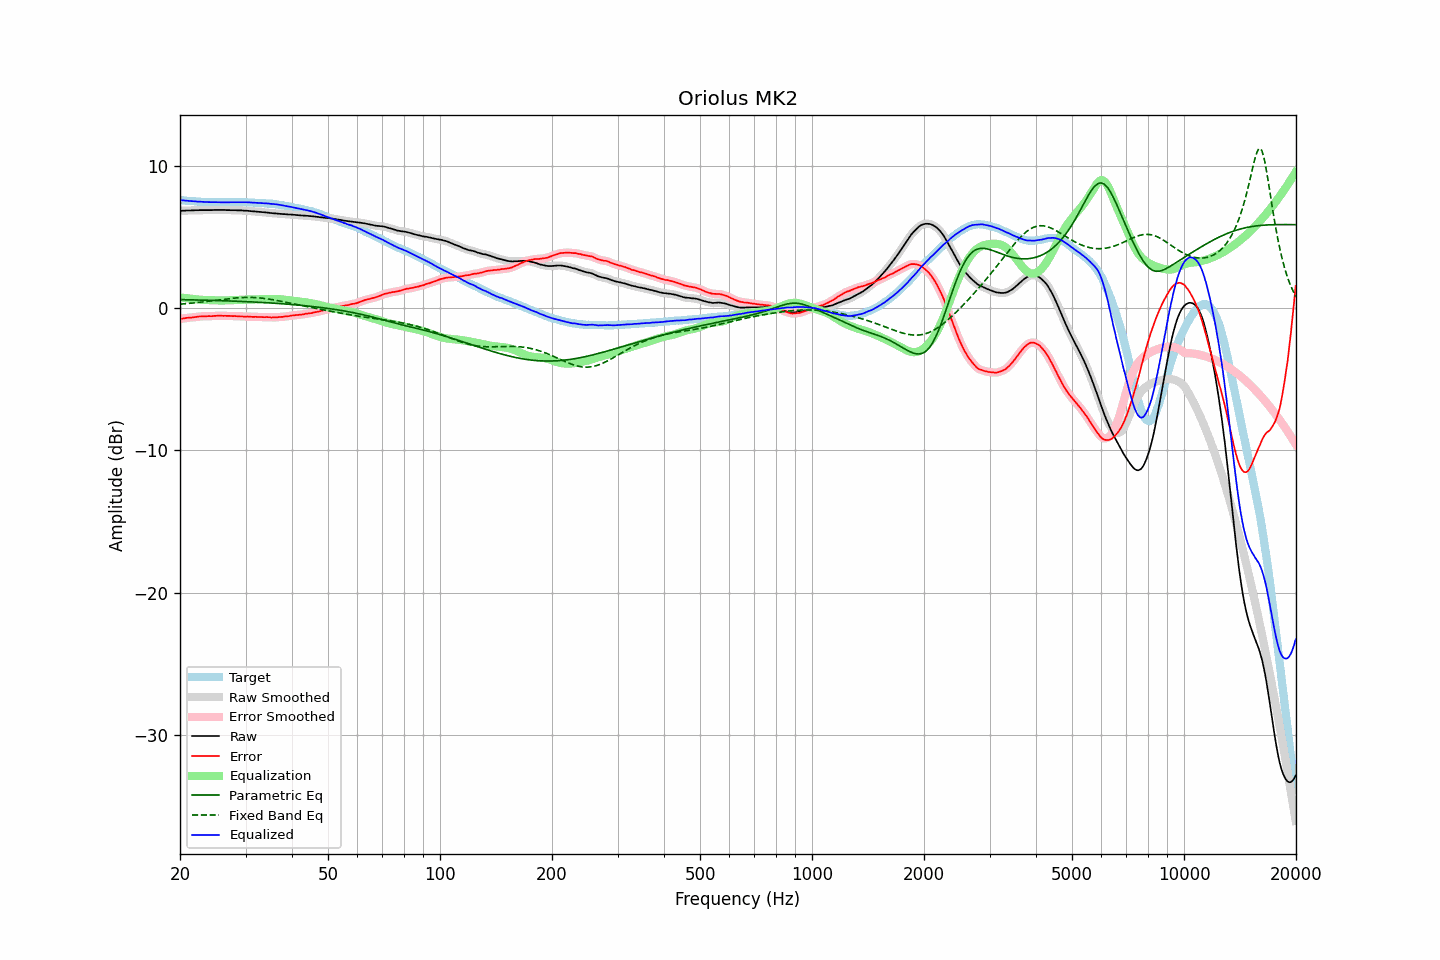

The data file committed next to this chart (first rows):
frequency, raw, error, smoothed, error_smoothed, equalization, parametric_eq, fixed_band_eq, equalized_raw, equalized_smoothed, target
20.00, 6.84, -0.76, 6.83, -0.76, 0.76, 0.60, 0.28, 7.59, 7.59, 7.59
20.20, 6.84, -0.75, 6.84, -0.74, 0.74, 0.60, 0.29, 7.58, 7.58, 7.58
20.40, 6.85, -0.73, 6.84, -0.73, 0.73, 0.59, 0.30, 7.57, 7.57, 7.57
20.61, 6.85, -0.72, 6.85, -0.71, 0.71, 0.59, 0.31, 7.56, 7.56, 7.56
20.81, 6.86, -0.69, 6.85, -0.69, 0.70, 0.59, 0.32, 7.55, 7.55, 7.54
21.02, 6.86, -0.68, 6.86, -0.68, 0.68, 0.59, 0.33, 7.54, 7.54, 7.53
21.23, 6.86, -0.67, 6.86, -0.67, 0.67, 0.58, 0.34, 7.52, 7.53, 7.52
21.44, 6.87, -0.67, 6.86, -0.66, 0.66, 0.58, 0.35, 7.52, 7.52, 7.53
21.66, 6.87, -0.65, 6.87, -0.65, 0.64, 0.58, 0.36, 7.51, 7.51, 7.51
21.87, 6.88, -0.64, 6.87, -0.64, 0.63, 0.58, 0.37, 7.51, 7.50, 7.51
22.09, 6.88, -0.62, 6.88, -0.62, 0.62, 0.57, 0.38, 7.49, 7.49, 7.49
22.31, 6.88, -0.61, 6.88, -0.60, 0.61, 0.57, 0.39, 7.48, 7.49, 7.48
22.54, 6.89, -0.59, 6.88, -0.59, 0.60, 0.57, 0.41, 7.48, 7.48, 7.47
22.76, 6.89, -0.59, 6.88, -0.58, 0.59, 0.57, 0.42, 7.47, 7.47, 7.47
22.99, 6.89, -0.58, 6.89, -0.58, 0.58, 0.56, 0.43, 7.46, 7.47, 7.46
23.22, 6.89, -0.57, 6.89, -0.57, 0.57, 0.56, 0.44, 7.46, 7.46, 7.45
23.45, 6.89, -0.58, 6.89, -0.57, 0.57, 0.56, 0.46, 7.45, 7.45, 7.46
23.69, 6.89, -0.57, 6.89, -0.57, 0.57, 0.55, 0.47, 7.45, 7.45, 7.45
23.92, 6.89, -0.56, 6.88, -0.57, 0.56, 0.55, 0.49, 7.45, 7.45, 7.44
24.16, 6.89, -0.57, 6.89, -0.56, 0.56, 0.55, 0.50, 7.44, 7.44, 7.45
24.40, 6.89, -0.57, 6.89, -0.56, 0.55, 0.54, 0.51, 7.44, 7.44, 7.45
24.65, 6.90, -0.55, 6.89, -0.55, 0.55, 0.54, 0.53, 7.45, 7.44, 7.44
24.89, 6.90, -0.55, 6.89, -0.54, 0.55, 0.54, 0.54, 7.44, 7.44, 7.44
25.14, 6.90, -0.54, 6.90, -0.54, 0.54, 0.53, 0.56, 7.44, 7.44, 7.43
25.39, 6.90, -0.54, 6.90, -0.54, 0.54, 0.53, 0.57, 7.44, 7.44, 7.43
25.65, 6.90, -0.54, 6.90, -0.54, 0.54, 0.53, 0.59, 7.43, 7.43, 7.43
25.91, 6.90, -0.54, 6.90, -0.54, 0.54, 0.52, 0.60, 7.43, 7.43, 7.43
26.16, 6.90, -0.55, 6.89, -0.54, 0.54, 0.52, 0.62, 7.43, 7.43, 7.44
26.43, 6.90, -0.54, 6.89, -0.54, 0.54, 0.51, 0.63, 7.44, 7.43, 7.43
26.69, 6.89, -0.55, 6.89, -0.54, 0.54, 0.51, 0.65, 7.43, 7.43, 7.43
26.96, 6.89, -0.55, 6.89, -0.54, 0.55, 0.51, 0.66, 7.43, 7.43, 7.43
27.23, 6.89, -0.55, 6.88, -0.55, 0.55, 0.50, 0.67, 7.44, 7.43, 7.43
27.50, 6.88, -0.56, 6.88, -0.56, 0.55, 0.50, 0.68, 7.43, 7.43, 7.43
27.77, 6.88, -0.57, 6.88, -0.56, 0.56, 0.49, 0.69, 7.44, 7.44, 7.44
28.05, 6.88, -0.56, 6.87, -0.56, 0.57, 0.49, 0.71, 7.44, 7.44, 7.43
28.33, 6.88, -0.57, 6.87, -0.57, 0.57, 0.48, 0.72, 7.45, 7.44, 7.44
28.62, 6.87, -0.58, 6.87, -0.58, 0.58, 0.48, 0.72, 7.44, 7.45, 7.44
28.90, 6.87, -0.59, 6.87, -0.58, 0.58, 0.48, 0.73, 7.45, 7.45, 7.45
29.19, 6.87, -0.59, 6.86, -0.59, 0.58, 0.47, 0.74, 7.45, 7.44, 7.45
29.48, 6.86, -0.59, 6.86, -0.59, 0.59, 0.47, 0.74, 7.44, 7.44, 7.44
29.78, 6.85, -0.60, 6.85, -0.59, 0.59, 0.46, 0.75, 7.44, 7.44, 7.44
30.08, 6.85, -0.60, 6.84, -0.59, 0.60, 0.46, 0.75, 7.44, 7.44, 7.44
30.38, 6.84, -0.59, 6.83, -0.59, 0.60, 0.45, 0.75, 7.43, 7.43, 7.42
30.68, 6.83, -0.60, 6.83, -0.60, 0.60, 0.44, 0.75, 7.43, 7.43, 7.42
30.99, 6.82, -0.61, 6.82, -0.61, 0.60, 0.44, 0.75, 7.42, 7.42, 7.42
31.30, 6.81, -0.62, 6.81, -0.61, 0.61, 0.43, 0.75, 7.41, 7.41, 7.42
31.61, 6.80, -0.62, 6.80, -0.62, 0.61, 0.43, 0.74, 7.41, 7.41, 7.41
31.93, 6.79, -0.61, 6.79, -0.62, 0.62, 0.42, 0.74, 7.40, 7.40, 7.39
32.24, 6.78, -0.63, 6.78, -0.62, 0.62, 0.42, 0.73, 7.40, 7.40, 7.40
32.57, 6.77, -0.62, 6.77, -0.62, 0.62, 0.41, 0.72, 7.39, 7.39, 7.38
32.89, 6.76, -0.63, 6.76, -0.63, 0.62, 0.40, 0.71, 7.38, 7.38, 7.38
33.22, 6.75, -0.63, 6.75, -0.63, 0.63, 0.40, 0.70, 7.37, 7.37, 7.37
33.55, 6.74, -0.64, 6.74, -0.63, 0.63, 0.39, 0.69, 7.37, 7.37, 7.37
33.89, 6.73, -0.64, 6.73, -0.63, 0.63, 0.39, 0.67, 7.36, 7.36, 7.36
34.23, 6.72, -0.63, 6.71, -0.63, 0.64, 0.38, 0.66, 7.35, 7.35, 7.34
34.57, 6.71, -0.64, 6.70, -0.64, 0.64, 0.37, 0.64, 7.35, 7.35, 7.34
34.92, 6.69, -0.64, 6.69, -0.64, 0.65, 0.36, 0.62, 7.33, 7.33, 7.32
35.27, 6.68, -0.67, 6.68, -0.65, 0.65, 0.36, 0.60, 7.32, 7.32, 7.34
35.62, 6.67, -0.65, 6.66, -0.66, 0.65, 0.35, 0.58, 7.31, 7.31, 7.31
35.97, 6.66, -0.66, 6.66, -0.65, 0.65, 0.34, 0.56, 7.30, 7.30, 7.31
... 635 more rows
